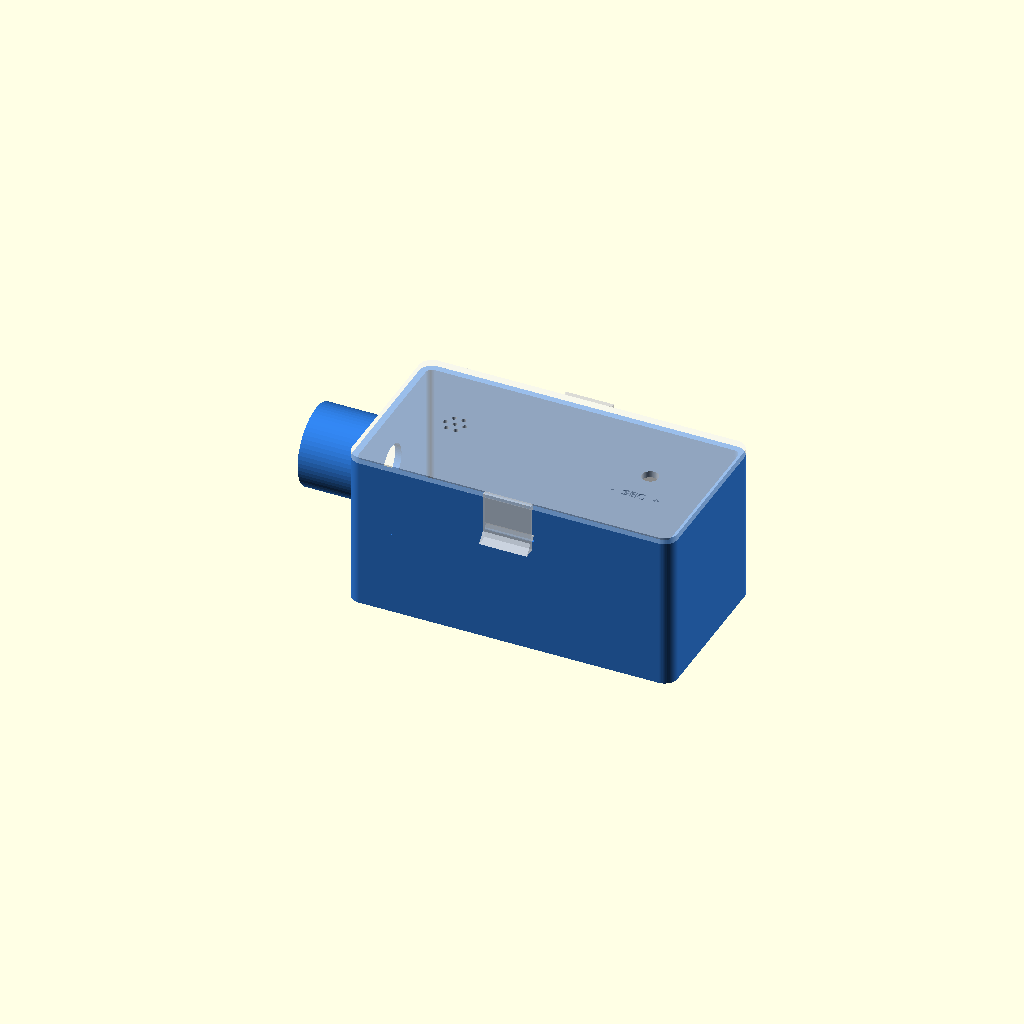
Cell 1 — every parameter at its default value.
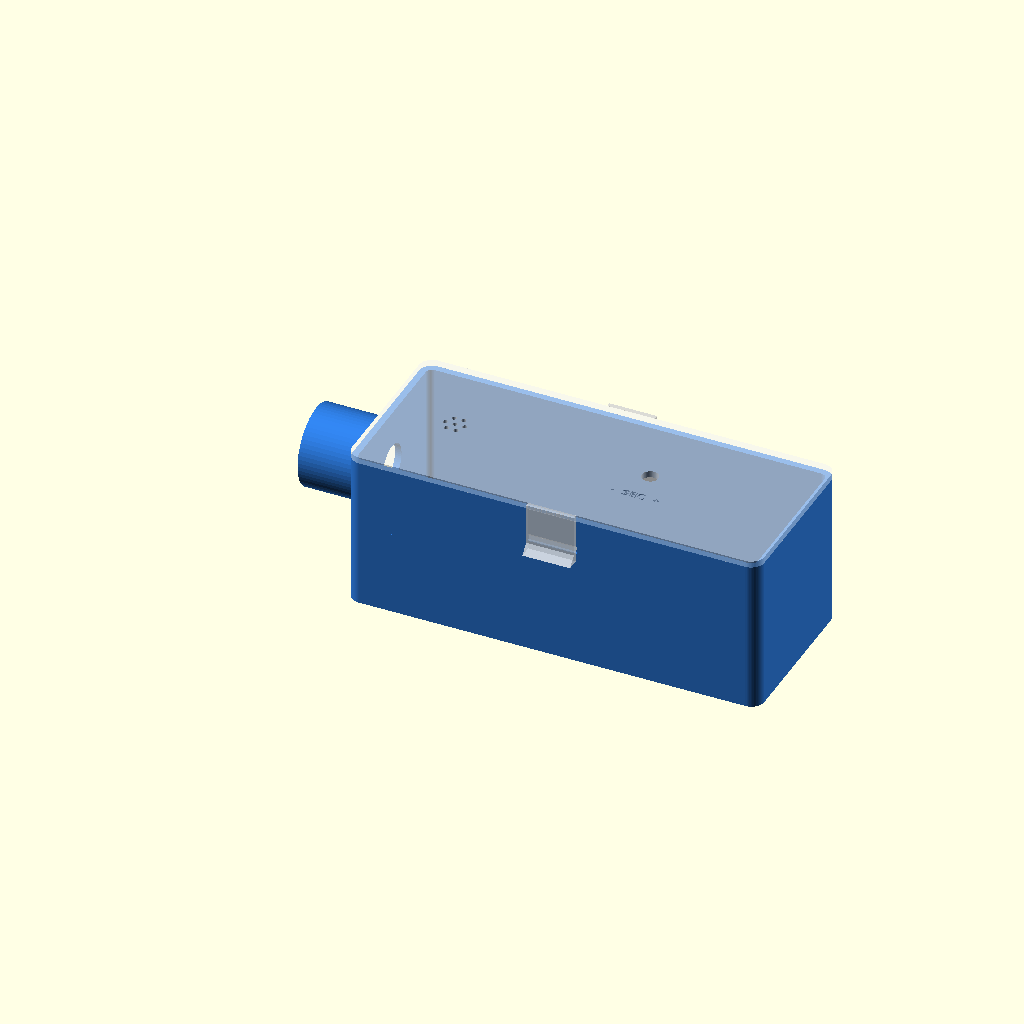
Cell 2: the same model with sensor_zone = 80.
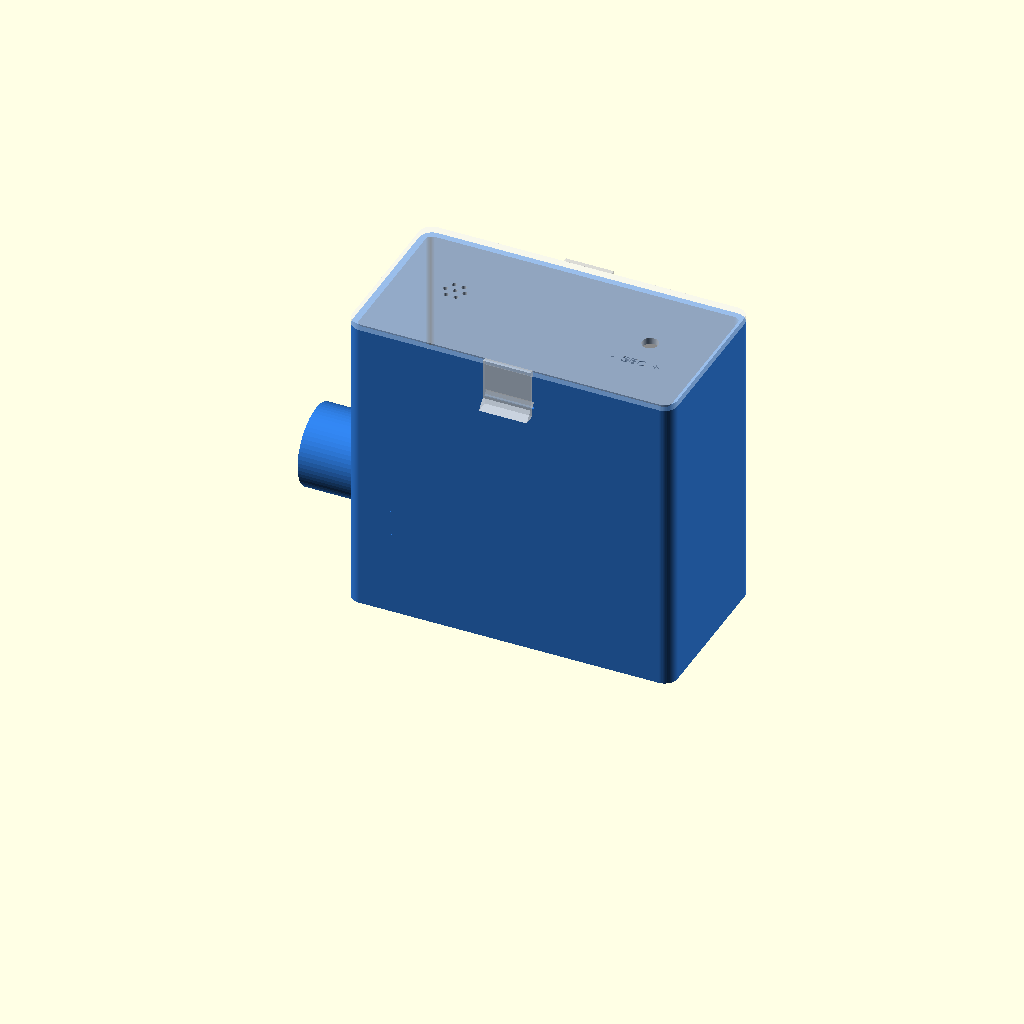
Cell 3: the same model with inner_h = 136.
One fixed orthographic camera (rotation 55°, 0°, 25°; colour scheme Cornfield) for every cell.
Source of the model, case/case.scad:
// Football Shot Timer — 3D-printable case
// ------------------------------------------------------------------
// Three parts:
//   box   the bottom shell: sensor hole, clip pockets, tripod nut pocket
//   lid   display window (knock-out), knob hole, buzzer holes, snap clips (no screws)
//   hood  sun shield that slides over the sensor (IR sensors hate sunlight)
//
// Export one part at a time (or use the Makefile-style commands in README):
//   openscad -D 'part="box"'  -o stl/box.stl  case.scad
//   openscad -D 'part="lid"'  -o stl/lid.stl  case.scad
//   openscad -D 'part="hood"' -o stl/hood.stl case.scad
// part = "assembly" shows everything in place with grey dummy parts.
//
// Change the numbers in the first block to match YOUR parts, then re-export.
// All sizes in millimetres.

part = "assembly";

/* ================= what goes inside — MEASURE YOURS ================= */
powerbank   = [100, 65, 23];   // length, width, height
sensor_zone = 40;              // free space behind the front wall (sensor back end + cable)
inner_h     = 68;              // inside height of the box

/* ================= sensor (E18-D80NK, M18 thread) =================== */
sensor_hole = 18.6;
sensor_z    = 45;              // sensor centre above the ground

/* ================= lid layout ======================================= */
display_body   = [12.7, 19.1]; // 0.56" single digit, outside size
display_window = [10.6, 17.0]; // visible opening in the lid
display_x      = 85;           // centre, measured from the front (sensor) face
display        = "knockout";   // "knockout": window sealed, outlined by a groove from below,
                               //             cut it out with a hobby knife when you fit the display
                               // "open":     window cut through already
display_skin   = 0.4;          // what's left of the lid in the knock-out groove
encoder_hole   = 7.5;          // knob shaft / bushing
encoder_x      = 122;
buzzer_x       = 32;

/* ================= shell ============================================ */
wall     = 3;
floor_t  = 3;
lid_t    = 3;
lip_h    = 4;                  // lip on the lid that drops into the box
clear    = 0.4;                // gap between lip and walls (printer tolerance)
corner_r = 6;

/* ================= snap clips (lid ↔ box, no tools) ================= */
// One clip on each long side. To open: pull both finger tabs outward and lift.
clip_w     = 22;               // width of a clip arm
clip_t     = 1.8;              // arm thickness (thinner = easier to open)
clip_len   = 20;               // arm length below the lid
clip_hook  = 1.2;              // how far the hook reaches into the box wall
clip_catch = 13;               // hook's catch face, below the lid underside
clip_gap   = 0.3;              // gap between arm and box wall

/* ================= tripod mount (standard 1/4"-20 thread) =========== */
// A regular 1/4"-20 hex nut drops into a pocket in the floor, from the inside.
// The tripod screw comes up through the floor and pulls the nut down onto it.
// The power bank rests on the nut block and two rails, so it holds the nut in place.
tripod_mount = true;
tripod_nut_af = 11.5;          // across flats (nut is 11.1 = 7/16")
tripod_nut_h  = 5.8;           // pocket depth (nut is 5.6 = 7/32")
tripod_hole   = 6.9;           // screw passes freely (1/4" = 6.35)
tripod_block  = 5;             // block height above the floor = how far the power bank is raised

/* ================= on/off switch (KCD11 mini rocker) ================ */
// Sits in the side wall next to the sensor, where the box has free space.
//   "knockout"  a sealed placeholder: the wall is thin there, with the hole outlined from
//               the inside. Cut along the outline with a hobby knife when you add the switch.
//   "open"      the hole is cut through already
//   "none"      nothing
switch       = "knockout";
switch_cut   = [19.2, 13.2];   // hole, horizontal × vertical
switch_x     = 24;             // centre, measured from the front (sensor) face
switch_z     = 45;             // centre above the ground
switch_panel = 2;              // wall thickness around the switch (its clips need a thin panel)
switch_skin  = 0.6;            // what's left of the wall in the knock-out groove

/* ================= sun hood ========================================= */
hood_id  = 33;                 // clears the outer M18 nut
hood_len = 32;

/* ==================================================================== */

$fn = 64;

rib   = 2;                                         // stop that keeps the power bank out of the sensor zone
inner = [sensor_zone + rib + powerbank.x + 2, powerbank.y + 7];  // +2: 1 mm gap at each end of the power bank
outer = [inner.x + 2 * wall, inner.y + 2 * wall];
box_h = floor_t + inner_h;
pb_lift = tripod_mount ? tripod_block : 0;          // power bank sits this much above the floor
pb_x0   = wall + sensor_zone + rib + 1;             // power bank's front end
pb_y0   = wall + (inner.y - powerbank.y) / 2;
mount   = [outer.x / 2, outer.y / 2];               // tripod screw: middle of the box

module rrect(size, r, h) {
  linear_extrude(h) offset(r) offset(-r) square(size);
}

/* ------------------------------ box ------------------------------- */

module box() {
  difference() {
    box_body();
    if (tripod_mount) translate([mount.x, mount.y, 0]) {
      translate([0, 0, floor_t + tripod_block - tripod_nut_h]) cylinder(d = tripod_nut_af / cos(30), h = tripod_nut_h + 1, $fn = 6);
      translate([0, 0, -1]) cylinder(d = tripod_hole, h = floor_t + tripod_block + 2);
    }
  }
}

module box_body() {
  difference() {
    rrect(outer, corner_r, box_h);
    // cavity
    translate([wall, wall, floor_t]) rrect(inner, corner_r - wall, box_h);
    // sensor hole in the front wall
    translate([-1, outer.y / 2, sensor_z]) rotate([0, 90, 0]) cylinder(d = sensor_hole, h = wall + 2);
    // drain holes in the sensor zone
    for (y = [wall + 14, outer.y - wall - 14])
      translate([wall + 12, y, -1]) cylinder(d = 3, h = floor_t + 2);
    // on/off switch (in the front long wall, y = 0)
    if (switch != "none") translate([switch_x, 0, switch_z]) {
      // thinner panel around the switch, from the inside
      translate([-switch_cut.x / 2 - 3, switch_panel, -switch_cut.y / 2 - 3]) cube([switch_cut.x + 6, wall, switch_cut.y + 6]);
      if (switch == "open")
        translate([-switch_cut.x / 2, -1, -switch_cut.y / 2]) cube([switch_cut.x, wall + 2, switch_cut.y]);
      else   // knock-out: a groove along the outline, leaving a thin skin on the outside
        translate([0, switch_skin, 0]) difference() {
          translate([-switch_cut.x / 2, 0, -switch_cut.y / 2]) cube([switch_cut.x, wall, switch_cut.y]);
          translate([-switch_cut.x / 2 + 0.8, -1, -switch_cut.y / 2 + 0.8]) cube([switch_cut.x - 1.6, wall + 2, switch_cut.y - 1.6]);
        }
    }
    // pockets the clip hooks snap into (one in each long wall)
    for (side = [0, 1]) clip_side(side)
      translate([-(clip_w + 1) / 2, -1, box_h - clip_catch - 3.5]) cube([clip_w + 1, 1 + clip_hook + 0.4, 3.7]);
  }
  // power bank stop
  translate([wall + sensor_zone, wall + 8, floor_t]) cube([rib, inner.y - 16, 6 + pb_lift]);
  if (tripod_mount) tripod_block();
}

module tripod_block() {   // nut block + two rails the power bank rests on (holes are cut in box())
  top = floor_t + tripod_block;
  translate([mount.x, mount.y, 0]) cylinder(d = tripod_nut_af / cos(30) + 6, h = top);
  for (y = [pb_y0 + 10, pb_y0 + powerbank.y - 13])
    translate([pb_x0 - 1, y, 0]) cube([powerbank.x + 1, 3, top]);
}

/* ------------------------------ clips ----------------------------- */
// Local frame of a clip: x along the wall (0 = middle), y = 0 is the box's outer wall
// face, +y points into the box. side 0 = front long wall, side 1 = back long wall.
module clip_side(side) {
  if (side == 0) translate([outer.x / 2, 0, 0]) children();
  else translate([outer.x / 2, outer.y, 0]) mirror([0, 1, 0]) children();
}

// One clip arm, hanging from the lid. z = 0 is the lid underside.
module clip_arm() {
  y0 = -clip_gap - clip_t;          // outside face of the arm
  rotate([90, 0, 90]) translate([0, 0, -clip_w / 2]) linear_extrude(clip_w)
    polygon([                       // (y, z) profile
      [y0, lid_t], [0.01, lid_t], [0.01, 0],                     // bridge to the lid plate
      [-clip_gap, 0],
      [-clip_gap, -clip_catch],                                   // inner face down to the hook
      [clip_hook, -clip_catch],                                   // flat catch face
      [clip_hook, -clip_catch - 0.6],
      [-clip_gap, -clip_catch - 0.6 - (clip_hook + clip_gap) * 1.5], // lead-in slope
      [-clip_gap, -clip_len],
      [y0 - 4, -clip_len],                                        // finger tab (45°, prints without support)
      [y0, -clip_len + 4],
    ]);
}

/* ------------------------------ lid ------------------------------- */
// Modelled in place: underside at z = 0, top at z = lid_t, lip hangs below.

module lid() {
  cy = outer.y / 2;
  difference() {
    union() {
      rrect(outer, corner_r, lid_t);
      for (side = [0, 1]) clip_side(side) clip_arm();
      // lip
      translate([0, 0, -lip_h]) difference() {
        translate([wall + clear, wall + clear]) rrect(inner - [2, 2] * clear, corner_r - wall - clear, lip_h);
        translate([wall + clear + 1.6, wall + clear + 1.6]) rrect(inner - [2, 2] * (clear + 1.6), 1, lip_h + 1);
      }
      // frame that holds the display from below
      translate([display_x, cy, -6]) linear_extrude(6)
        square(display_body + [0.3, 0.3] + [2.4, 2.4], center = true);
    }
    // display: window + pocket
    if (display == "open")
      translate([display_x, cy, -1]) linear_extrude(lid_t + 2) square(display_window, center = true);
    else   // knock-out: groove along the window outline, thin skin left on the top face
      translate([display_x, cy, -1]) linear_extrude(lid_t + 1 - display_skin) difference() {
        square(display_window, center = true);
        square(display_window - [1.6, 1.6], center = true);
      }
    translate([display_x, cy, -7]) linear_extrude(7 + lid_t - 0.8) square(display_body + [0.3, 0.3], center = true);
    // knob
    translate([encoder_x, cy, -1]) cylinder(d = encoder_hole, h = lid_t + 2);
    // buzzer sound holes
    translate([buzzer_x, cy, -1]) {
      cylinder(d = 2.2, h = lid_t + 2);
      for (a = [0 : 60 : 300]) rotate(a) translate([4.5, 0, 0]) cylinder(d = 2.2, h = lid_t + 2);
    }
    // label (engraved)
    translate([0, 0, lid_t - 0.6]) linear_extrude(1)
      translate([encoder_x, cy - 15]) text("-  SEC  +", size = 4, halign = "center", valign = "center",
                                           font = "Liberation Sans:style=Bold");
  }
}

/* ------------------------------ hood ------------------------------ */
// Printed standing up. Goes over the sensor between the wall and the outer nut.

module hood() {
  difference() {
    union() {
      cylinder(d = hood_id + 7, h = 2.5);               // flange against the wall
      cylinder(d = hood_id + 4, h = hood_len);
    }
    translate([0, 0, -1]) cylinder(d = sensor_hole, h = 5);
    translate([0, 0, 2.5]) cylinder(d = hood_id, h = hood_len);
  }
}

/* ------------------------- dummy parts ---------------------------- */

module d_powerbank() {
  translate([pb_x0, pb_y0, floor_t + pb_lift]) cube(powerbank);
}
module d_nut() {   // 1/4"-20 nut + the tripod screw (6 mm long) coming up through the floor
  if (tripod_mount) translate([mount.x, mount.y, 0]) {
    translate([0, 0, floor_t + tripod_block - tripod_nut_h]) cylinder(d = 11.1 / cos(30), h = 5.6, $fn = 6);
    translate([0, 0, -0.01]) cylinder(d = 6.3, h = 6);
  }
}
module d_breadboard() {   // breadboard + ESP32 + wires, on top of the power bank
  translate([wall + sensor_zone + rib + 1 + (powerbank.x - 84) / 2, wall + (inner.y - 55) / 2, floor_t + pb_lift + powerbank.z])
    cube([84, 55, 9 + 13]);
}
module d_sensor() {
  translate([-wall - 2.5 - hood_len + 4, outer.y / 2, sensor_z]) rotate([0, 90, 0]) cylinder(d = 18, h = 66);
  translate([wall + 0.01, outer.y / 2, sensor_z]) rotate([0, 90, 0]) cylinder(d = 31, h = 5, $fn = 6);  // inner nut
}
module d_display() { translate([display_x, outer.y / 2, box_h - 8 + lid_t - 0.8]) linear_extrude(8) square(display_body, center = true); }
module d_encoder() {
  translate([encoder_x - 13, outer.y / 2 - 9.5, box_h - 13]) cube([27, 19, 1.6]);   // PCB
  translate([encoder_x - 6.25, outer.y / 2 - 6.25, box_h - 11.4]) cube([12.5, 12.5, 11.4]);
}
module d_buzzer() { translate([buzzer_x - 11, outer.y / 2 - 6.5, box_h - 12]) cube([22, 13, 12]); }
module d_switch() {   // KCD11 body + soldered terminals behind the panel (only when fitted)
  if (switch != "none") translate([switch_x - 9, wall + 0.01, switch_z - 6.25]) cube([18, 18, 12.5]);
}

module dummies() {
  d_powerbank(); d_breadboard(); d_sensor(); d_display(); d_encoder(); d_buzzer(); d_nut(); d_switch();
}
module lid_in_place() { translate([0, 0, box_h]) lid(); }
module hood_in_place() { translate([0, outer.y / 2, sensor_z]) rotate([0, -90, 0]) hood(); }

/* ------------------------------ output ---------------------------- */

if (part == "box") box();
else if (part == "lid") translate([0, outer.y, lid_t]) rotate([180, 0, 0]) lid();   // print top-down
else if (part == "hood") hood();
else if (part == "assembly") {
  color("#2f7de1") box();
  color("#f2f2f2", 0.55) lid_in_place();
  color("#2f7de1") hood_in_place();
  color("#888888") dummies();
}
else if (part == "open") {   // lid lifted off, to see inside
  color("#2f7de1") box();
  color("#f2f2f2") translate([0, 0, 45]) lid_in_place();
  color("#2f7de1") hood_in_place();
  color("#888888") dummies();
}
// collision checks: each of these must render EMPTY
// (parts that rest on each other are moved 0.01 mm apart, so touching faces don't count)
else if (part == "check_box")    intersection() { box(); union() {
                                   translate([0, 0, 0.01]) dummies();
                                   translate([0, 0, 0.01]) lid_in_place();
                                   translate([-0.01, 0, 0]) hood_in_place(); } }
else if (part == "check_lid")    intersection() { lid_in_place(); union() { d_powerbank(); d_breadboard(); d_sensor(); } }
else if (part == "check_inside") intersection() { union() { d_display(); d_encoder(); d_buzzer(); d_switch(); } union() { d_powerbank(); d_breadboard(); d_sensor(); } }
Customizer parameters (derived from the source; name, type, default, range or options):
part: string, default "assembly"
powerbank: vector, default [100, 65, 23]
sensor_zone: number, default 40
inner_h: number, default 68
sensor_hole: number, default 18.6
sensor_z: number, default 45
display_body: vector, default [12.7, 19.1]
display_window: vector, default [10.6, 17]
display_x: number, default 85
display: string, default "knockout"
display_skin: number, default 0.4
encoder_hole: number, default 7.5
encoder_x: number, default 122
buzzer_x: number, default 32
wall: number, default 3
floor_t: number, default 3
lid_t: number, default 3
lip_h: number, default 4
clear: number, default 0.4
corner_r: number, default 6
clip_w: number, default 22
clip_t: number, default 1.8
clip_len: number, default 20
clip_hook: number, default 1.2
clip_catch: number, default 13
clip_gap: number, default 0.3
tripod_mount: bool, default true
tripod_nut_af: number, default 11.5
tripod_nut_h: number, default 5.8
tripod_hole: number, default 6.9
tripod_block: number, default 5
switch: string, default "knockout"
switch_cut: vector, default [19.2, 13.2]
switch_x: number, default 24
switch_z: number, default 45
switch_panel: number, default 2
switch_skin: number, default 0.6
hood_id: number, default 33
hood_len: number, default 32
rib: number, default 2
